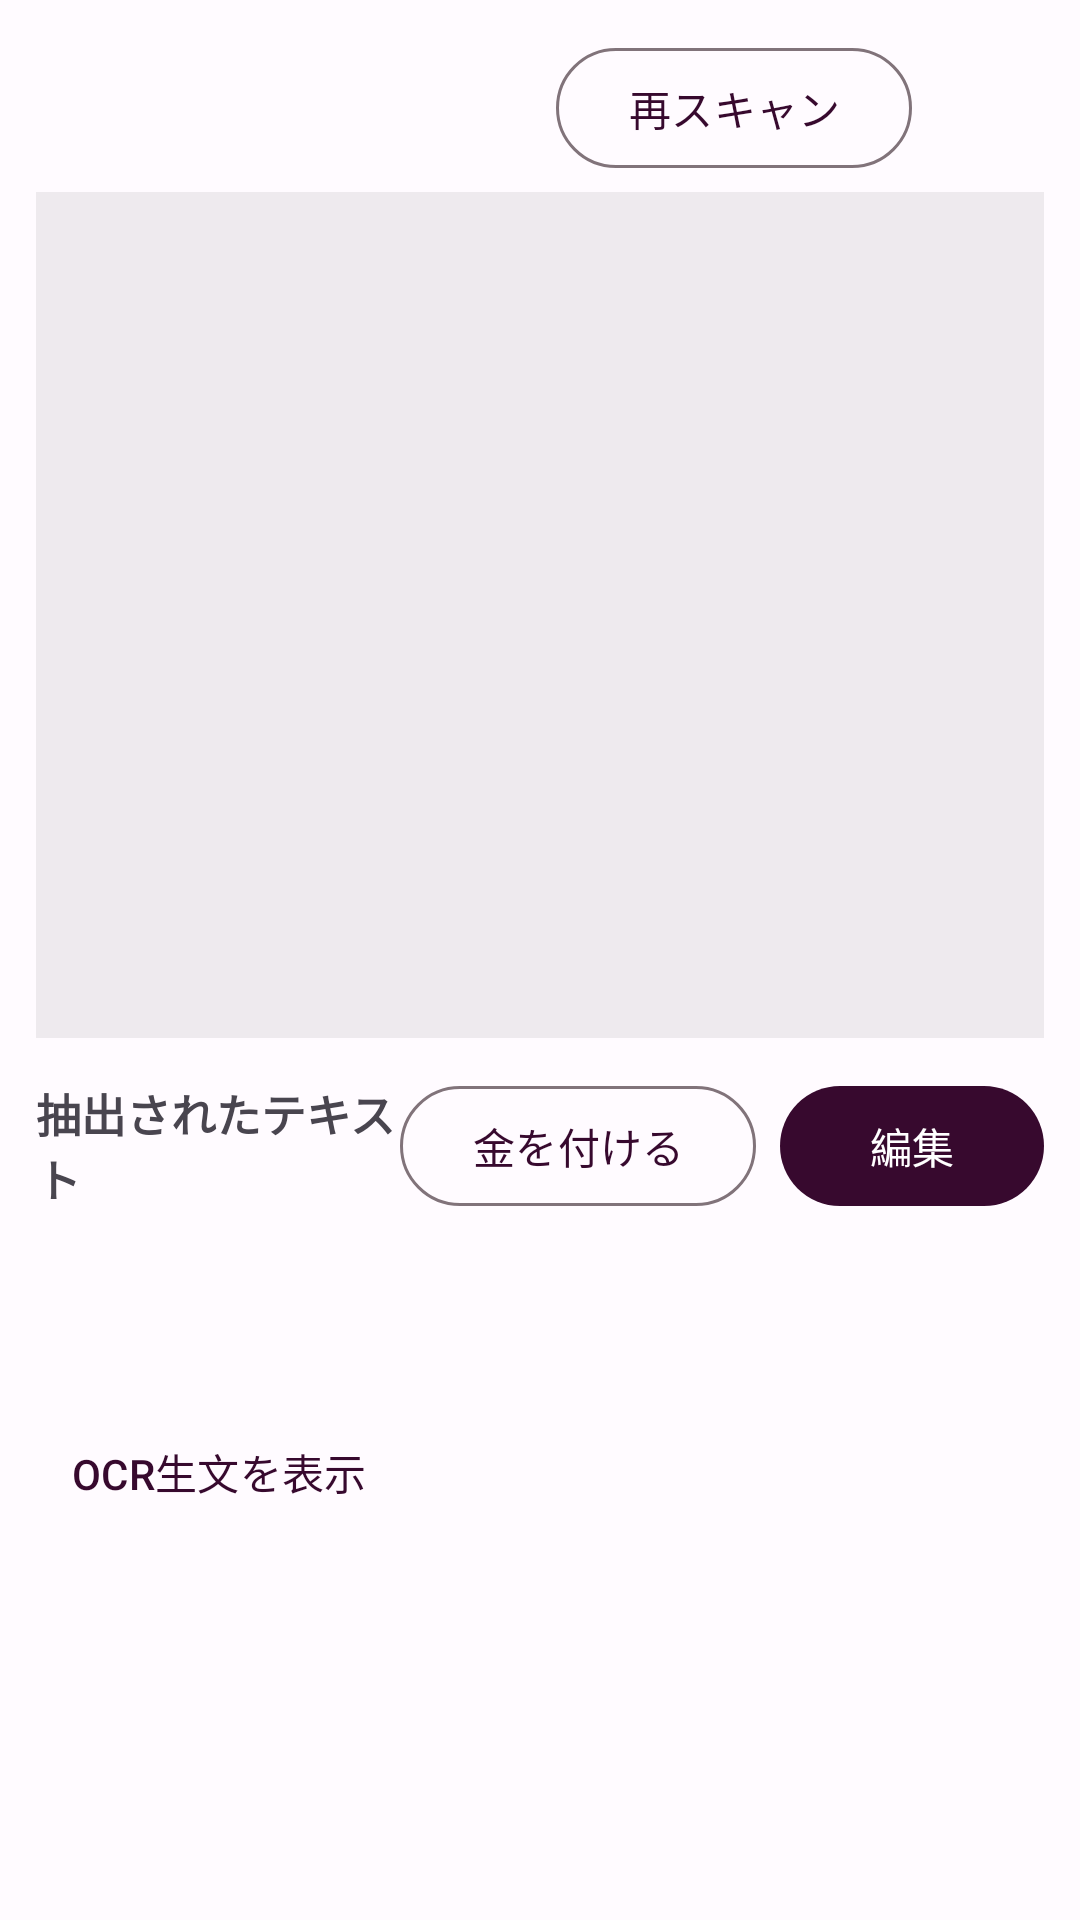

Reconstruct the res/layout file that produces this screen, plus the resources it refers to.
<!-- AndroidManifest.xml: application theme Theme.AnkiDict -->
<!-- res/layout/activity_photo_detail.xml -->
<?xml version="1.0" encoding="utf-8"?>
<LinearLayout xmlns:android="http://schemas.android.com/apk/res/android"
    xmlns:app="http://schemas.android.com/apk/res-auto"
    android:layout_width="match_parent"
    android:layout_height="match_parent"
    android:fitsSystemWindows="true"
    android:orientation="vertical"
    android:padding="12dp">

    <LinearLayout
        android:layout_width="match_parent"
        android:layout_height="wrap_content"
        android:gravity="center_vertical"
        android:orientation="horizontal"
        android:paddingBottom="4dp">

        <ImageButton
            android:id="@+id/backButton"
            android:layout_width="40dp"
            android:layout_height="40dp"
            android:background="?attr/selectableItemBackgroundBorderless"
            android:contentDescription="@string/navigate_back"
            android:padding="8dp"
            android:src="@drawable/ic_arrow_back" />

        <TextView
            android:textIsSelectable="true"
            android:id="@+id/photoCounterText"
            android:layout_width="0dp"
            android:layout_height="wrap_content"
            android:layout_marginStart="8dp"
            android:layout_weight="1"
            android:textColor="?android:attr/textColorSecondary"
            android:textSize="14sp" />

        <com.google.android.material.button.MaterialButton
            android:id="@+id/refreshThumbnailButton"
            style="@style/Widget.Material3.Button.OutlinedButton"
            android:layout_width="wrap_content"
            android:layout_height="wrap_content"
            android:text="@string/btn_rescan_photo" />

        <ImageButton
            android:id="@+id/deletePhotoButton"
            android:layout_width="40dp"
            android:layout_height="40dp"
            android:layout_marginStart="4dp"
            android:background="?attr/selectableItemBackgroundBorderless"
            android:contentDescription="@string/delete_photo"
            android:padding="8dp"
            android:src="@drawable/ic_delete"
            android:tint="?attr/colorError" />

    </LinearLayout>

    
    <androidx.viewpager2.widget.ViewPager2
        android:id="@+id/photoPager"
        android:layout_width="match_parent"
        android:layout_height="0dp"
        android:layout_weight="1"
        android:background="#11000000" />

    
    <LinearLayout
        android:layout_width="match_parent"
        android:layout_height="0dp"
        android:layout_weight="1"
        android:orientation="vertical"
        android:paddingTop="12dp">

        <LinearLayout
            android:layout_width="match_parent"
            android:layout_height="wrap_content"
            android:gravity="center_vertical"
            android:orientation="horizontal">

            <TextView
                android:textIsSelectable="true"
                android:layout_width="0dp"
                android:layout_height="wrap_content"
                android:layout_weight="1"
                android:text="@string/extracted_text_title"
                android:textSize="15sp"
                android:textStyle="bold" />

            <com.google.android.material.button.MaterialButton
                android:id="@+id/markGoldButton"
                style="@style/Widget.Material3.Button.OutlinedButton"
                android:layout_width="wrap_content"
                android:layout_height="wrap_content"
                android:layout_marginEnd="8dp"
                android:text="@string/btn_mark_gold" />

            <com.google.android.material.button.MaterialButton
                android:id="@+id/editTextButton"
                style="@style/Widget.Material3.Button"
                android:layout_width="wrap_content"
                android:layout_height="wrap_content"
                android:text="@string/btn_edit_sentence"
                app:icon="@drawable/ic_edit_pencil"
                app:iconGravity="textStart" />

        </LinearLayout>

        
        <HorizontalScrollView
            android:id="@+id/flagScroll"
            android:layout_width="match_parent"
            android:layout_height="wrap_content"
            android:layout_marginTop="4dp"
            android:scrollbars="none">

            <LinearLayout
                android:id="@+id/flagChipRow"
                android:layout_width="wrap_content"
                android:layout_height="wrap_content"
                android:gravity="center_vertical"
                android:orientation="horizontal"
                android:paddingStart="4dp"
                android:paddingEnd="4dp" />

        </HorizontalScrollView>

        <ScrollView
            android:layout_width="match_parent"
            android:layout_height="0dp"
            android:layout_marginTop="8dp"
            android:layout_weight="1"
            android:fillViewport="true">

            <LinearLayout
                android:layout_width="match_parent"
                android:layout_height="wrap_content"
                android:orientation="vertical">

            <TextView
                android:textIsSelectable="true"
                android:id="@+id/extractedTextDisplay"
                android:layout_width="match_parent"
                android:layout_height="wrap_content"
                android:gravity="top|start"
                android:lineSpacingExtra="4dp"
                android:padding="4dp"
                android:textSize="15sp" />

            <TextView
                android:textIsSelectable="true"
                android:id="@+id/ocrSourceText"
                android:layout_width="match_parent"
                android:layout_height="wrap_content"
                android:paddingHorizontal="4dp"
                android:paddingTop="2dp"
                android:textAppearance="?attr/textAppearanceCaption"
                android:textColor="?attr/colorOnSurfaceVariant" />

            <LinearLayout
                android:id="@+id/sentencesLinksContainer"
                android:layout_width="match_parent"
                android:layout_height="wrap_content"
                android:layout_marginTop="8dp"
                android:orientation="vertical"
                android:visibility="gone" />

            <com.google.android.material.button.MaterialButton
                android:id="@+id/staleWordsChip"
                style="@style/Widget.Material3.Button.TonalButton.Icon"
                android:layout_width="wrap_content"
                android:layout_height="wrap_content"
                android:layout_marginTop="6dp"
                android:text="@string/chip_stale_words"
                android:visibility="gone"
                app:icon="@android:drawable/ic_dialog_alert" />

            <LinearLayout
                android:id="@+id/nameplateClaimsSection"
                android:layout_width="match_parent"
                android:layout_height="wrap_content"
                android:layout_marginTop="6dp"
                android:background="?attr/colorSurfaceContainerLow"
                android:orientation="vertical"
                android:padding="8dp"
                android:visibility="gone">

                <TextView
                    android:layout_width="wrap_content"
                    android:layout_height="wrap_content"
                    android:text="@string/nameplate_claims_title"
                    android:textAppearance="?attr/textAppearanceLabelLarge" />

                <LinearLayout
                    android:id="@+id/nameplateClaimsRows"
                    android:layout_width="match_parent"
                    android:layout_height="wrap_content"
                    android:layout_marginTop="4dp"
                    android:orientation="vertical" />
            </LinearLayout>

            <com.google.android.material.button.MaterialButton
                android:id="@+id/toggleRawOcrButton"
                style="@style/Widget.Material3.Button.TextButton"
                android:layout_width="wrap_content"
                android:layout_height="wrap_content"
                android:layout_marginTop="2dp"
                android:text="@string/btn_show_raw_ocr" />

            <TextView
                android:textIsSelectable="true"
                android:id="@+id/rawOcrText"
                android:layout_width="match_parent"
                android:layout_height="wrap_content"
                android:background="?attr/colorSurfaceContainerHighest"
                android:fontFamily="monospace"
                android:padding="8dp"
                android:textSize="13sp"
                android:visibility="gone" />

            </LinearLayout>

        </ScrollView>

    </LinearLayout>

</LinearLayout>
<!-- resources referenced by this layout -->
<resources>
  <string name="btn_edit_sentence">編集</string>
  <string name="btn_mark_gold">金を付ける</string>
  <string name="btn_rescan_photo">再スキャン</string>
  <string name="btn_show_raw_ocr">OCR生文を表示</string>
  <string name="chip_stale_words">導出した単語が古い</string>
  <string name="delete_photo">削除</string>
  <string name="extracted_text_title">抽出されたテキスト</string>
  <string name="nameplate_claims_title">名前の板の候補 — 「正しい」で台詞から永久に非表示</string>
  <string name="navigate_back">戻る</string>
  <color name="md_theme_light_primary">#37092e</color>
  <color name="md_theme_light_onPrimary">#ffffff</color>
  <color name="md_theme_light_primaryContainer">#ffd7ef</color>
  <color name="md_theme_light_onPrimaryContainer">#3a0031</color>
  <color name="md_theme_light_inversePrimary">#ffade5</color>
  <color name="md_theme_light_secondary">#6f5766</color>
  <color name="md_theme_light_onSecondary">#ffffff</color>
  <color name="md_theme_light_secondaryContainer">#fadaec</color>
  <color name="md_theme_light_onSecondaryContainer">#281622</color>
  <color name="md_theme_light_tertiary">#815340</color>
  <color name="md_theme_light_onTertiary">#ffffff</color>
  <color name="md_theme_light_tertiaryContainer">#ffdbcd</color>
  <color name="md_theme_light_onTertiaryContainer">#321205</color>
  <color name="md_theme_light_error">#ba1a1a</color>
  <color name="md_theme_light_onError">#ffffff</color>
  <color name="md_theme_light_errorContainer">#ffdad6</color>
  <color name="md_theme_light_onErrorContainer">#410002</color>
  <color name="md_theme_light_background">#fffbff</color>
  <color name="md_theme_light_onBackground">#1f1a1d</color>
  <color name="md_theme_light_surface">#fffbff</color>
  <color name="md_theme_light_onSurface">#1f1a1d</color>
  <color name="md_theme_light_surfaceVariant">#efdee6</color>
  <color name="md_theme_light_onSurfaceVariant">#4f444a</color>
  <color name="md_theme_light_surfaceDim">#e1d7db</color>
  <color name="md_theme_light_surfaceBright">#fff8f9</color>
  <color name="md_theme_light_surfaceContainerLowest">#ffffff</color>
  <color name="md_theme_light_surfaceContainerLow">#fbf1f4</color>
  <color name="md_theme_light_surfaceContainer">#f6ebef</color>
  <color name="md_theme_light_surfaceContainerHigh">#f0e6e9</color>
  <color name="md_theme_light_surfaceContainerHighest">#eae0e3</color>
  <color name="md_theme_light_outline">#81737a</color>
  <color name="md_theme_light_outlineVariant">#d2c2ca</color>
  <color name="md_theme_light_inverseSurface">#342f32</color>
  <color name="md_theme_light_inverseOnSurface">#f8eef1</color>
</resources>
